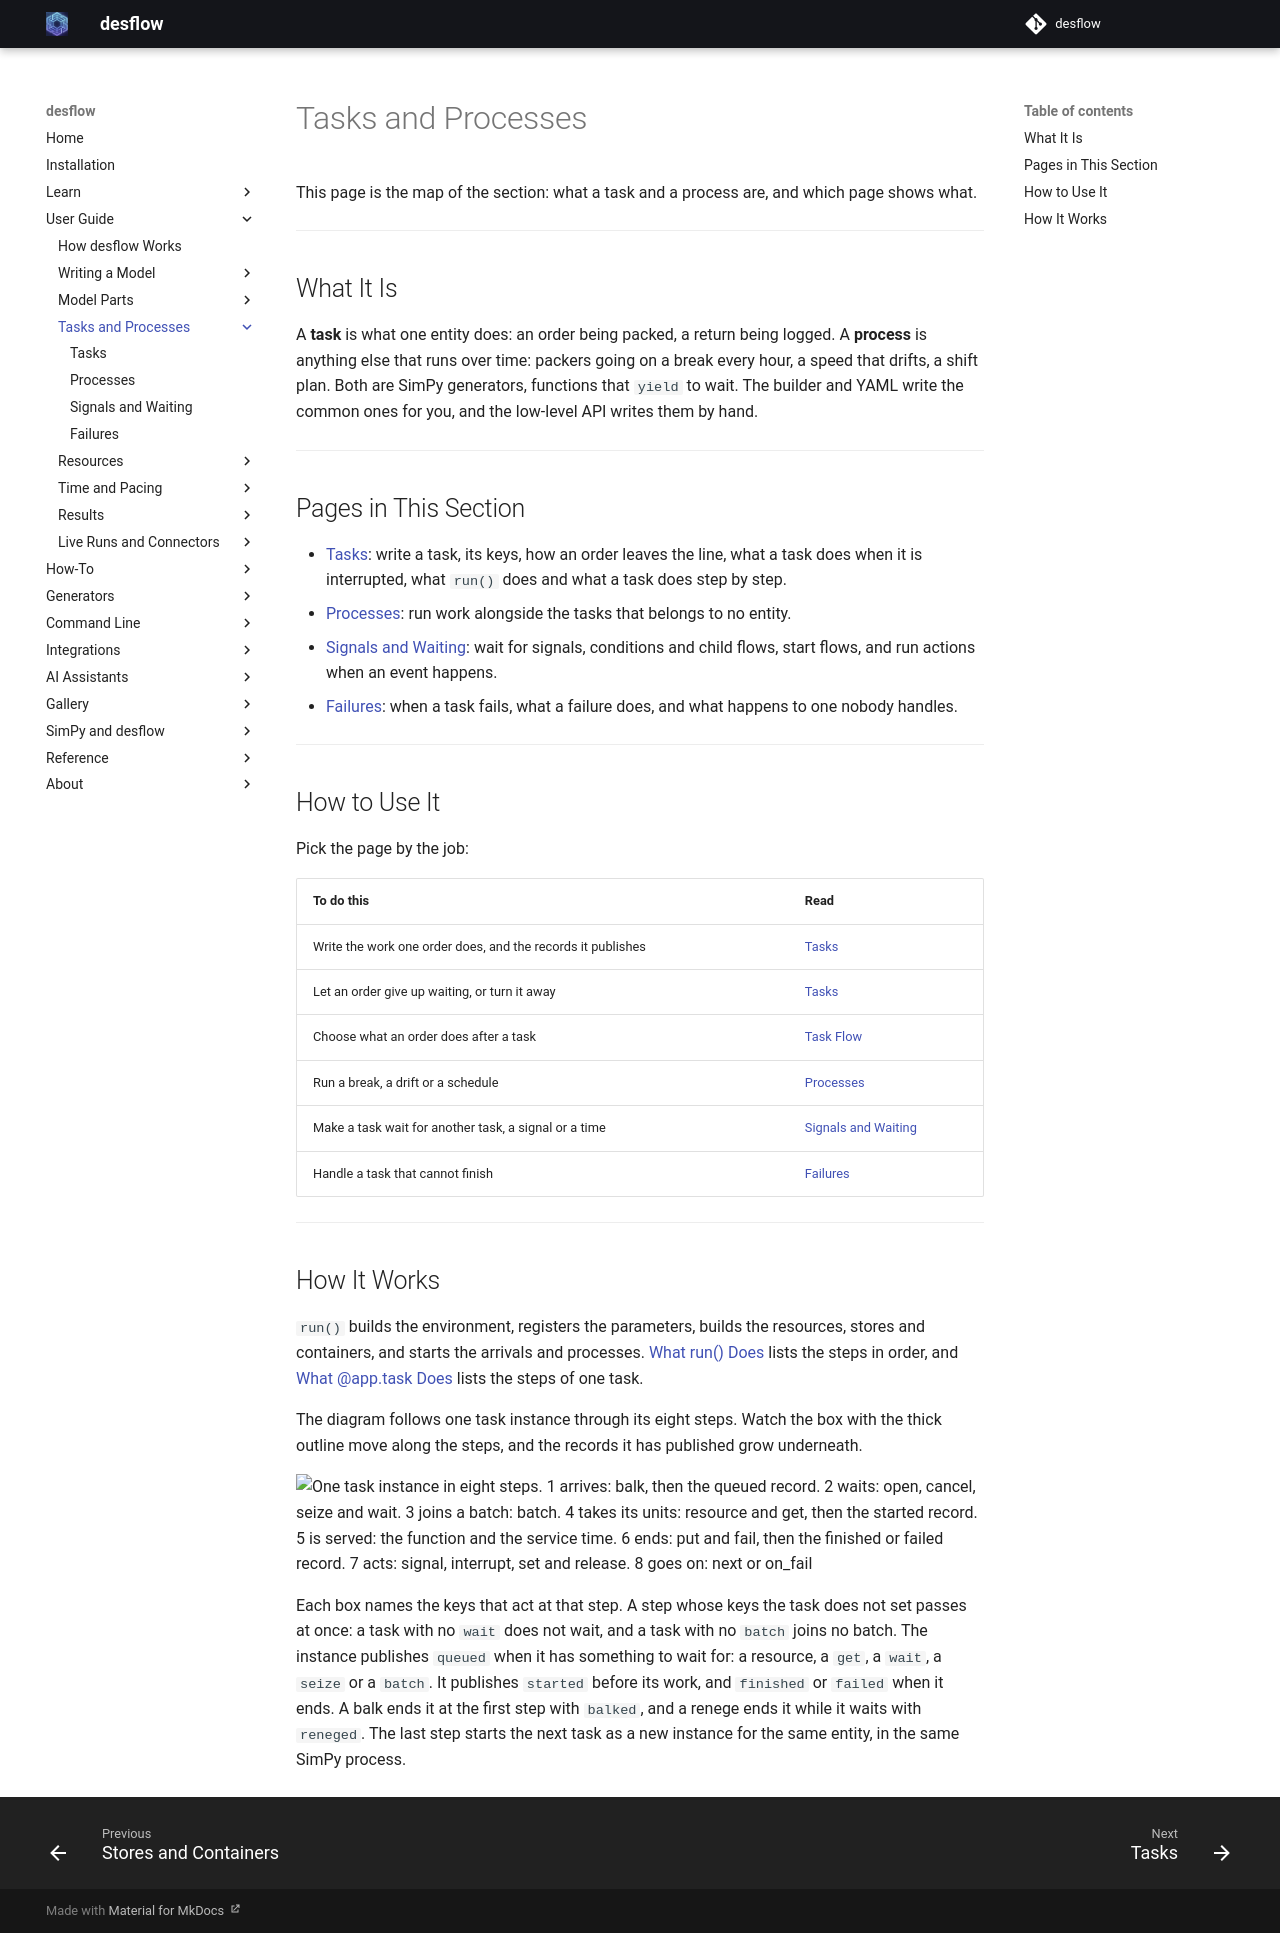

repository: jaehyeon-kim/desflow · page: 1.1/user-guide/tasks-and-processes/index.html · generator: mkdocs

# Tasks and Processes

This page is the map of the section: what a task and a process are, and which page shows what.

---

## What It Is

A **task** is what one entity does: an order being packed, a return being logged. A **process** is anything else that runs over time: packers going on a break every hour, a speed that drifts, a shift plan. Both are SimPy generators, functions that `yield` to wait. The builder and YAML write the common ones for you, and the low-level API writes them by hand.

---

## Pages in This Section

- [Tasks](tasks.md): write a task, its keys, how an order leaves the line, what a task does when it is interrupted, what `run()` does and what a task does step by step.
- [Processes](processes.md): run work alongside the tasks that belongs to no entity.
- [Signals and Waiting](signals-and-waiting.md): wait for signals, conditions and child flows, start flows, and run actions when an event happens.
- [Failures](failures.md): when a task fails, what a failure does, and what happens to one nobody handles.

---

## How to Use It

Pick the page by the job:

| To do this | Read |
|---|---|
| Write the work one order does, and the records it publishes | [Tasks](tasks.md) |
| Let an order give up waiting, or turn it away | [Tasks](tasks.md#leave-the-line) |
| Choose what an order does after a task | [Task Flow](../model-parts/task-flow.md) |
| Run a break, a drift or a schedule | [Processes](processes.md) |
| Make a task wait for another task, a signal or a time | [Signals and Waiting](signals-and-waiting.md) |
| Handle a task that cannot finish | [Failures](failures.md) |

---

## How It Works

`run()` builds the environment, registers the parameters, builds the resources, stores and containers, and starts the arrivals and processes. [What run() Does](tasks.md#what-run-does) lists the steps in order, and [What @app.task Does](tasks.md#what-apptask-does) lists the steps of one task.

The diagram follows one task instance through its eight steps. Watch the box with the thick outline move along the steps, and the records it has published grow underneath.

![One task instance in eight steps. 1 arrives: balk, then the queued record. 2 waits: open, cancel, seize and wait. 3 joins a batch: batch. 4 takes its units: resource and get, then the started record. 5 is served: the function and the service time. 6 ends: put and fail, then the finished or failed record. 7 acts: signal, interrupt, set and release. 8 goes on: next or on_fail](../../assets/diagrams/task-steps.gif)

Each box names the keys that act at that step. A step whose keys the task does not set passes at once: a task with no `wait` does not wait, and a task with no `batch` joins no batch. The instance publishes `queued` when it has something to wait for: a resource, a `get`, a `wait`, a `seize` or a `batch`. It publishes `started` before its work, and `finished` or `failed` when it ends. A balk ends it at the first step with `balked`, and a renege ends it while it waits with `reneged`. The last step starts the next task as a new instance for the same entity, in the same SimPy process.
